The GitHub repository himanshusalve16/Tumor-Detection contains a labelled image folder "data" with 2 categories: no tumor, tumor. Examples follow, each with its label.

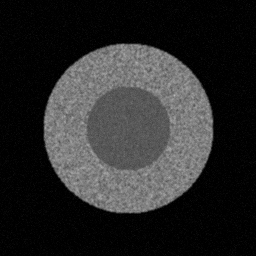
Label: no tumor

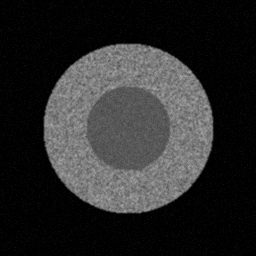
Label: no tumor

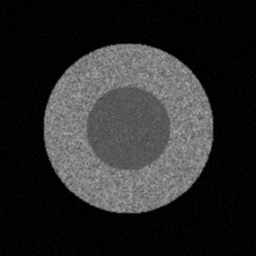
Label: no tumor

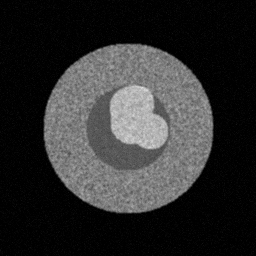
Label: tumor

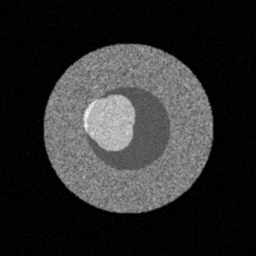
Label: tumor

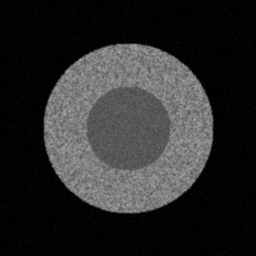
Label: no tumor
